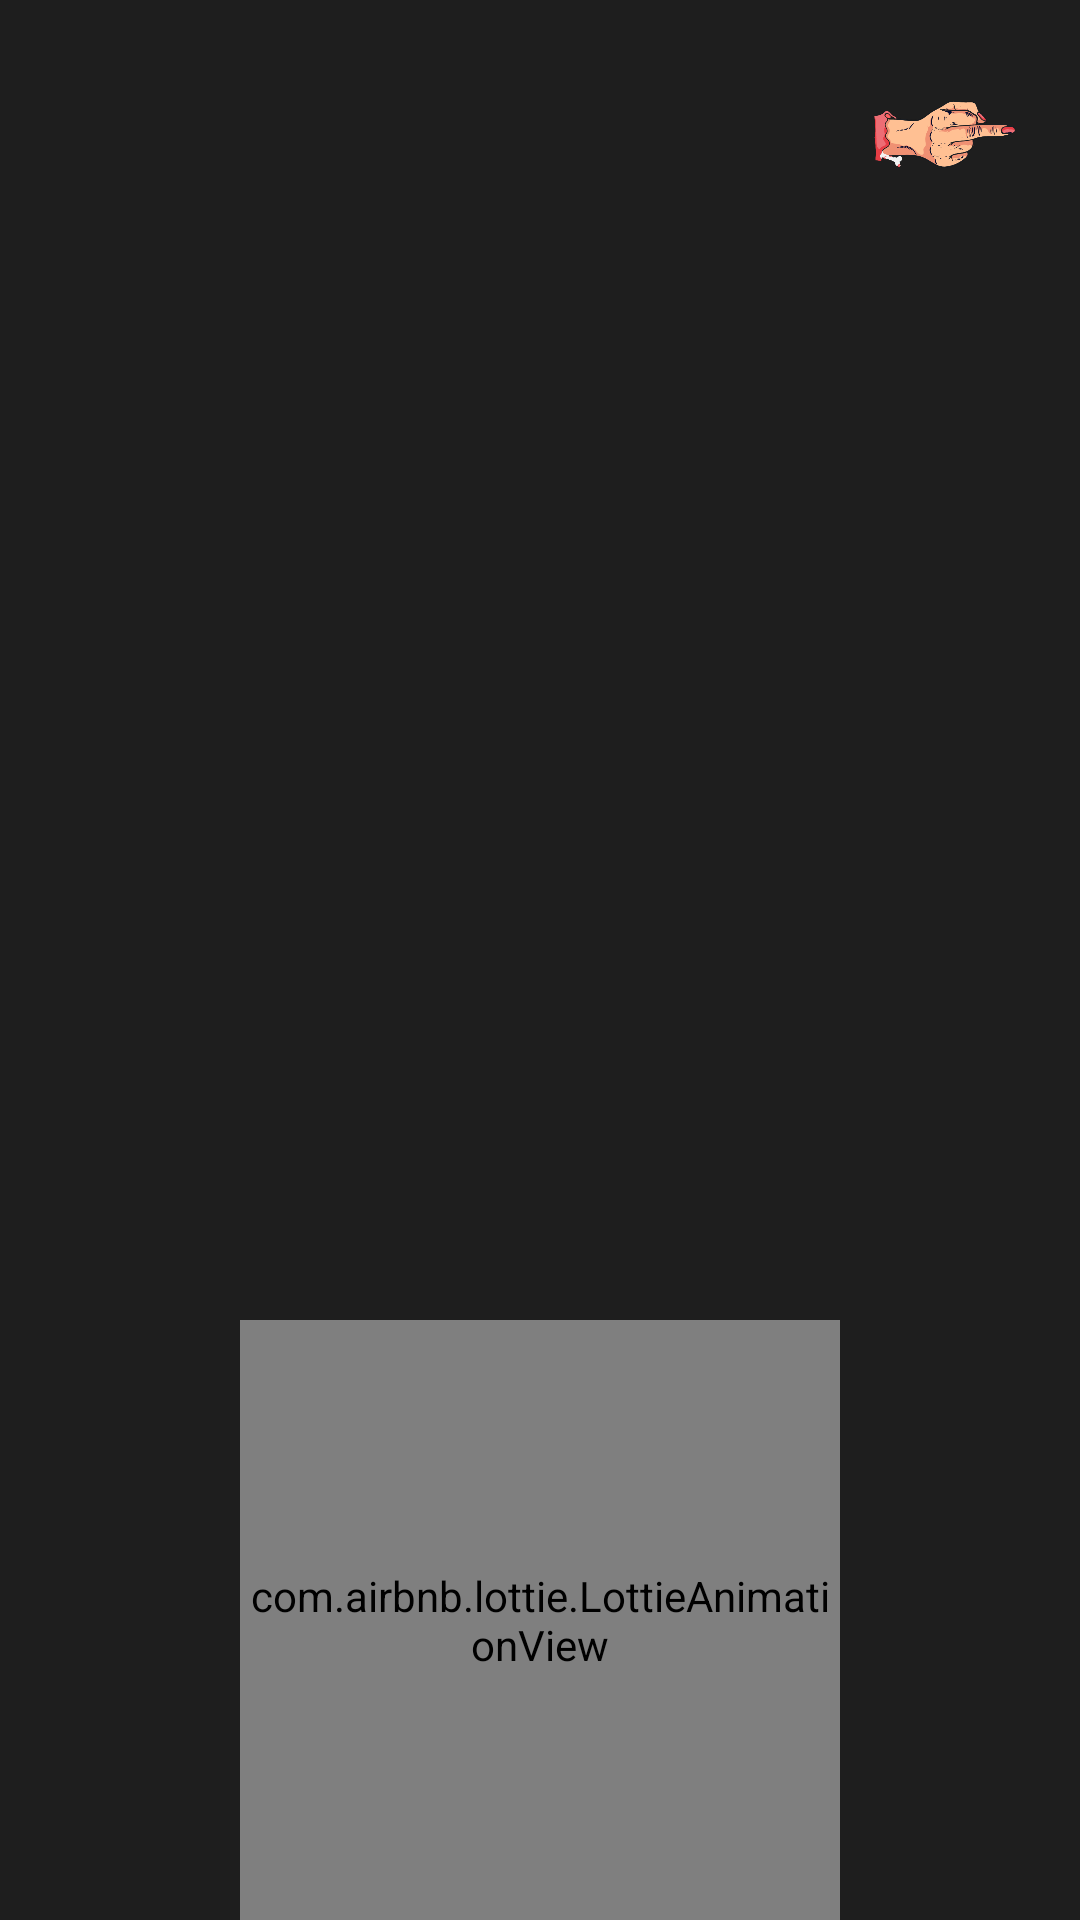

Write the Android layout XML for this screen, with the resource values it uses.
<!-- AndroidManifest.xml: application theme Theme.FakNote -->
<!-- res/layout/fragment_splash.xml -->
<?xml version="1.0" encoding="utf-8"?>
<layout xmlns:android="http://schemas.android.com/apk/res/android"
    xmlns:tools="http://schemas.android.com/tools"
    xmlns:app="http://schemas.android.com/apk/res-auto">

    <data>

    </data>

    <androidx.constraintlayout.widget.ConstraintLayout
        android:layout_width="match_parent"
        android:layout_height="match_parent"
        android:background="@color/black_background"
        tools:context=".fragment.SplashFragment">

        <ImageView
            android:layout_width="50dp"
            android:layout_height="50dp"
            android:layout_margin="20dp"
            android:src="@drawable/fuck_skip_2"
            app:layout_constraintLeft_toLeftOf="parent"
            app:layout_constraintRight_toRightOf="parent"
            app:layout_constraintTop_toTopOf="parent"
            app:layout_constraintHorizontal_bias="1"/>

        <com.airbnb.lottie.LottieAnimationView
            android:id="@+id/lavProgressBar"
            android:layout_width="200dp"
            android:layout_height="200dp"
            app:lottie_rawRes="@raw/progressbarlootie"
            app:lottie_autoPlay="true"
            app:lottie_loop="true"
            app:layout_constraintLeft_toLeftOf="parent"
            app:layout_constraintRight_toRightOf="parent"
            app:layout_constraintBottom_toBottomOf="parent"
            />

    </androidx.constraintlayout.widget.ConstraintLayout>
</layout>
<!-- resources referenced by this layout -->
<resources>
  <color name="black_background">#1E1E1E</color>
  <!-- drawable fuck_skip_2: png bitmap (drawable, 30692 bytes) -->
  <style name="Theme.FakNote" parent="Theme.MaterialComponents.DayNight.DarkActionBar">
          
          <item name="colorPrimary">@color/purple_500</item>
          <item name="colorPrimaryVariant">@color/purple_700</item>
          <item name="colorOnPrimary">@color/white</item>
          
          <item name="colorSecondary">@color/teal_200</item>
          <item name="colorSecondaryVariant">@color/teal_700</item>
          <item name="colorOnSecondary">@color/black</item>
          
          <item name="android:statusBarColor">?attr/colorPrimaryVariant</item>
          
      </style>
  <color name="purple_500">#FF6200EE</color>
  <color name="purple_700">#FF3700B3</color>
  <color name="white">#FFFFFFFF</color>
  <color name="teal_200">#FF03DAC5</color>
  <color name="teal_700">#FF018786</color>
  <color name="black">#FF000000</color>
</resources>
